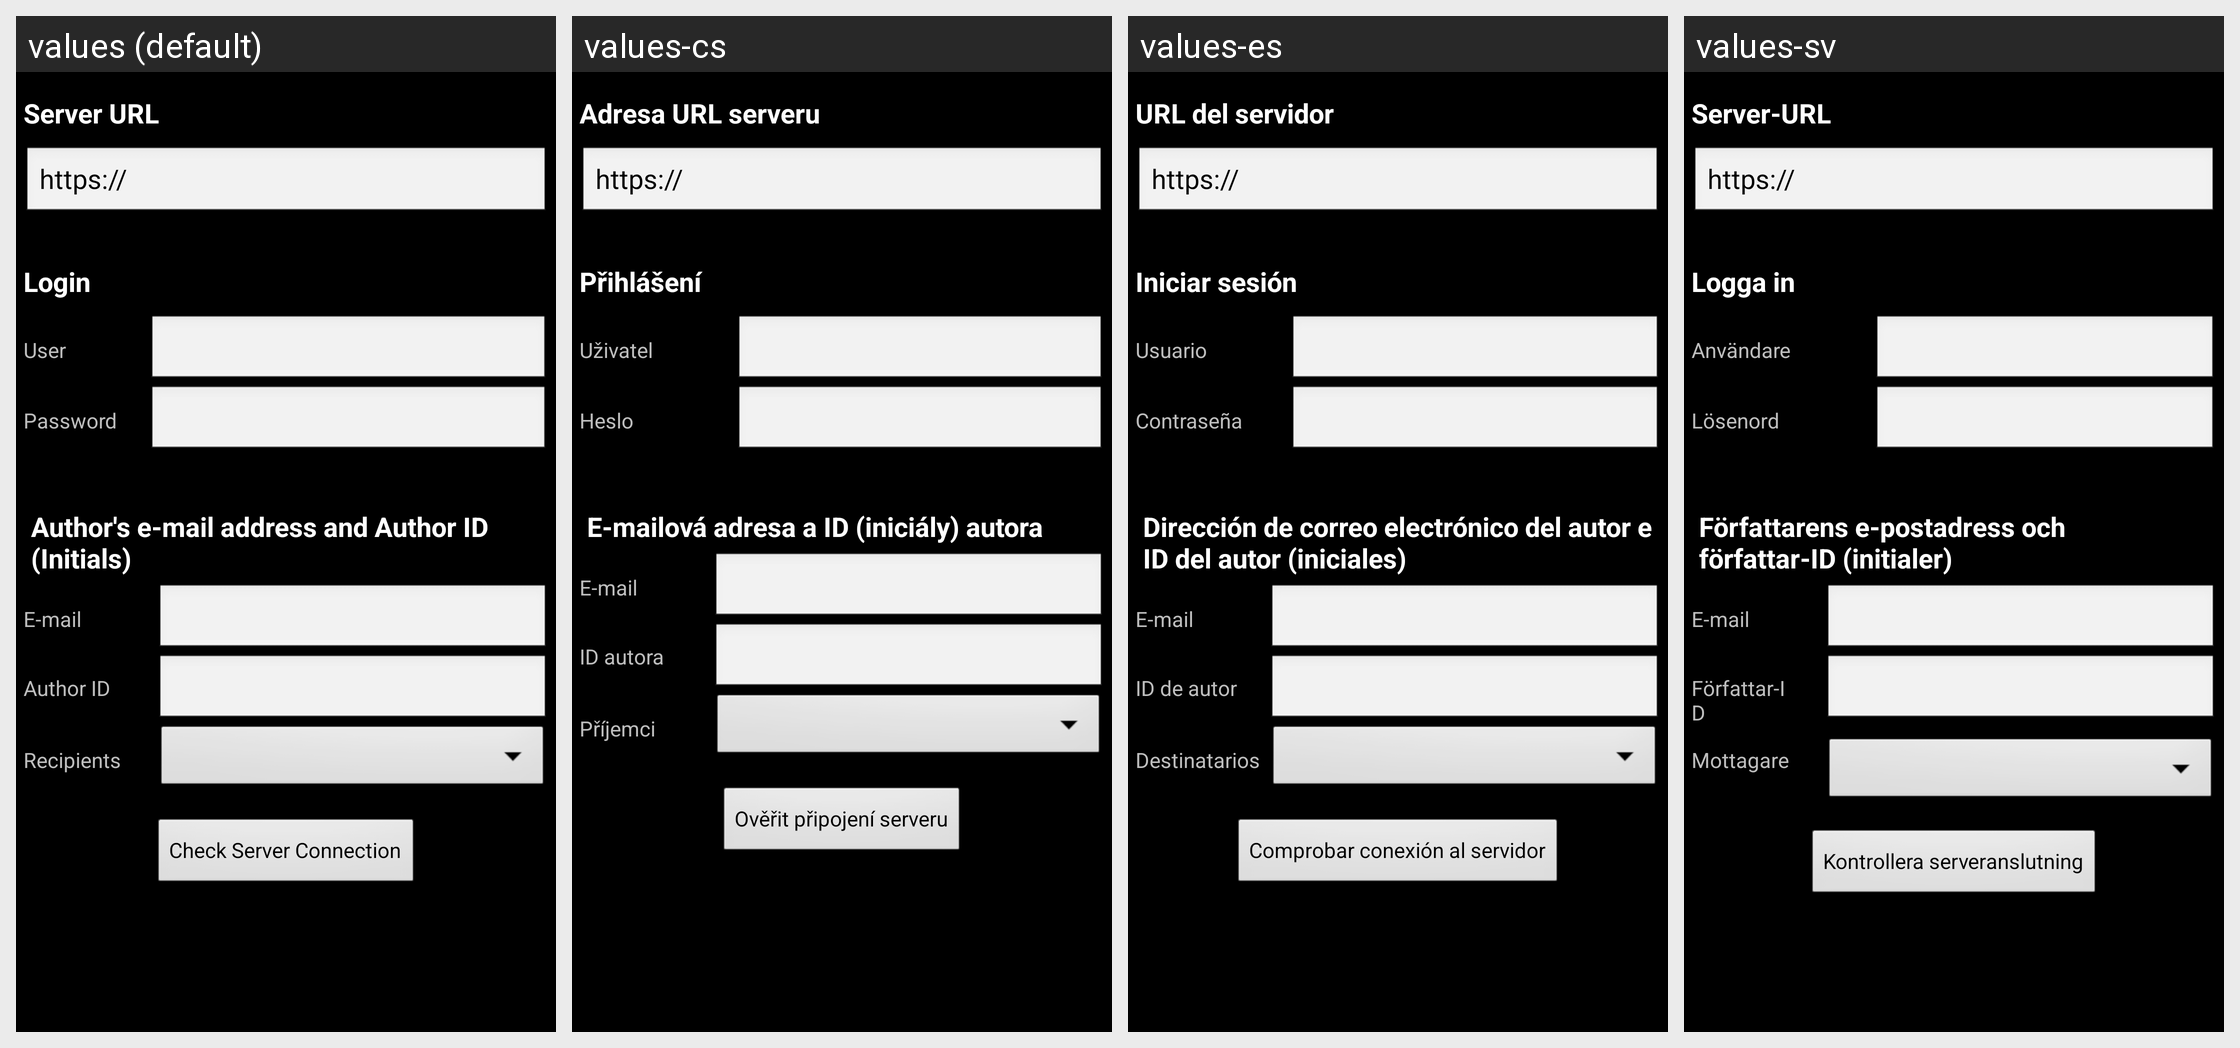

The same Android screen rendered under several of its app's locales, left to right. List the strings drawn on it with the default value and each locale's translation.
Android screen res/layout/server_option_settings.xml rendered under 4 locales, left to right: values (default), values-cs, values-es, values-sv. Device: Nexus 5 (rendered at 1080×1920; each locale shown at half size, 540×960, under a caption strip naming it); theme AppTheme.
Other locales in the repository, not shown: values-de, values-en, values-fr.
Strings drawn on this screen, with the default value and each locale's value (text and hints the layout hard-codes, and strings that could not be matched under every locale, appear in the picture but are not listed):

server_url_title
  values: Server URL
  values-cs: Adresa URL serveru
  values-es: URL del servidor
  values-sv: Server-URL

login_category
  values: Login
  values-cs: Přihlášení
  values-es: Iniciar sesión
  values-sv: Logga in

login_user_title
  values: User
  values-cs: Uživatel
  values-es: Usuario
  values-sv: Användare

login_password_title
  values: Password
  values-cs: Heslo
  values-es: Contraseña
  values-sv: Lösenord

email_title
  values: Author's e-mail address and Author ID (Initials)
  values-cs: E-mailová adresa a ID (iniciály) autora
  values-es: Dirección de correo electrónico del autor e ID del autor (iniciales)
  values-sv: Författarens e-postadress och författar-ID (initialer)

Button_Email
  values: E-mail
  values-cs: E-mail
  values-es: E-mail
  values-sv: E-mail

author_id
  values: Author ID
  values-cs: ID autora
  values-es: ID de autor
  values-sv: Författar-ID

server_options_recipient_title
  values: Recipients
  values-cs: Příjemci
  values-es: Destinatarios
  values-sv: Mottagare

check_server_text
  values: Check Server Connection
  values-cs: Ověřit připojení serveru
  values-es: Comprobar conexión al servidor
  values-sv: Kontrollera serveranslutning
